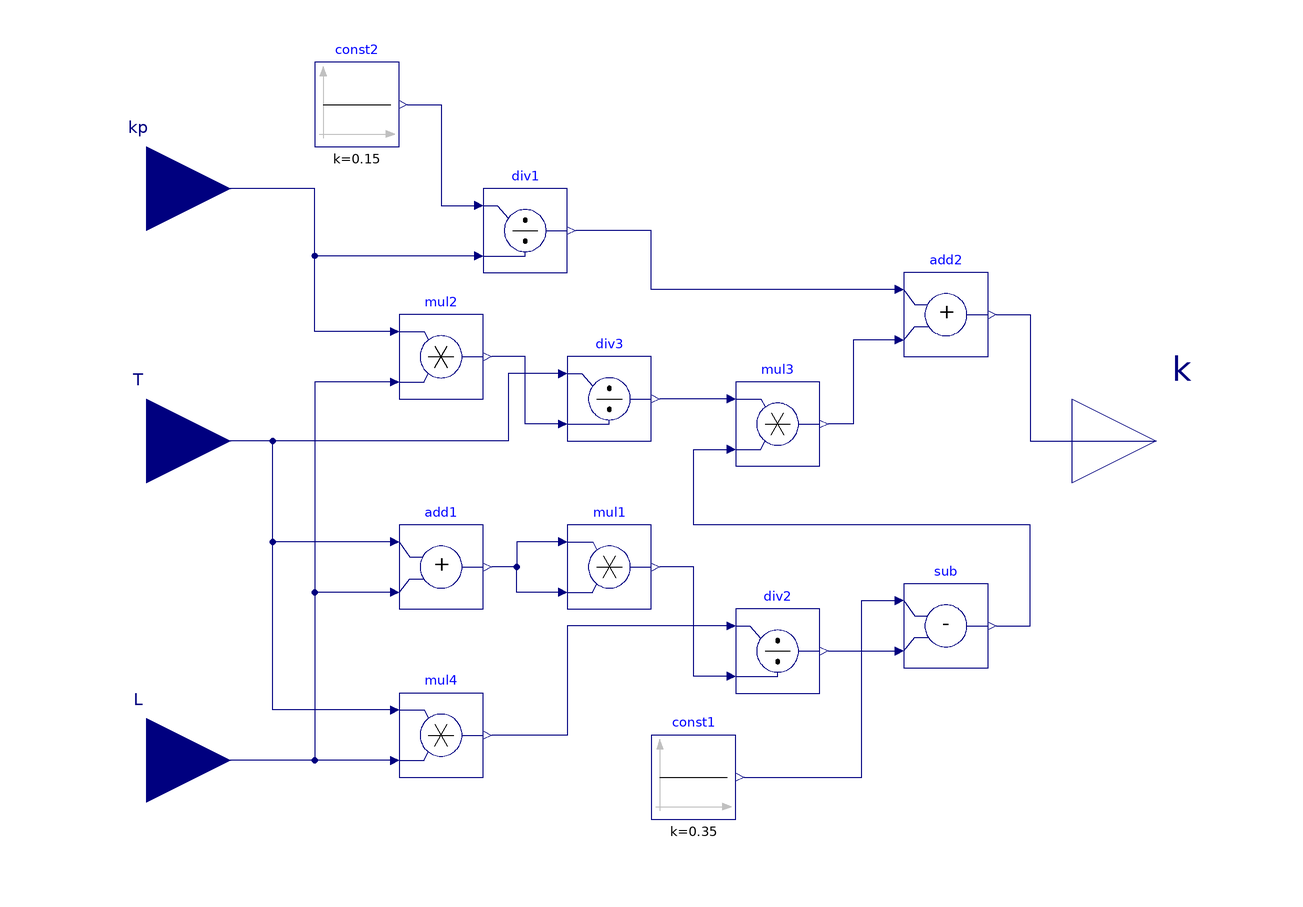

Above is the diagram view of the following Modelica model: its components placed by their Placement annotations and its connect equations drawn as lines.

block PIGain "Identify the control gain of a PI controller"
  BuildingsLite.Controls.OBC.CDL.Interfaces.RealInput kp(
    final min=1E-6)
    "Gain of a first-order plus time-delay (FOPTD) model"
    annotation (Placement(transformation(extent={{-140,40},{-100,80}}),
        iconTransformation(extent={{-140,40},{-100,80}})));
  BuildingsLite.Controls.OBC.CDL.Interfaces.RealInput T(
    final quantity="Time",
    final unit="s",
    min=100*BuildingsLite.Controls.OBC.CDL.Constants.eps)
    "Time constant of the FOPTD model"
    annotation (Placement(transformation(extent={{-140,-20},{-100,20}}),
        iconTransformation(extent={{-140,-20},{-100,20}})));
  BuildingsLite.Controls.OBC.CDL.Interfaces.RealInput L(
    final quantity="Time",
    final unit="s",
    min=100*BuildingsLite.Controls.OBC.CDL.Constants.eps)
    "Time delay of the FOPTD model"
    annotation (Placement(transformation(extent={{-140,-96},{-100,-56}}),
        iconTransformation(extent={{-140,-80},{-100,-40}})));
  BuildingsLite.Controls.OBC.CDL.Interfaces.RealOutput k
    "Control gain"
    annotation (Placement(transformation(extent={{100,-20},{140,20}})));

protected
  BuildingsLite.Controls.OBC.CDL.Reals.Add add1
    "Calculate the sum of the time constant and the time delay"
    annotation (Placement(transformation(extent={{-60,-40},{-40,-20}})));
  BuildingsLite.Controls.OBC.CDL.Reals.Add add2
    "Calculate the sum of the two inputs"
    annotation (Placement(transformation(extent={{60,20},{80,40}})));
  BuildingsLite.Controls.OBC.CDL.Reals.Sources.Constant const1(final k=0.35)
    "Constant value"
    annotation (Placement(transformation(extent={{0,-90},{20,-70}})));
  BuildingsLite.Controls.OBC.CDL.Reals.Sources.Constant const2(final k=0.15)
    "Constant value"
    annotation (Placement(transformation(extent={{-80,70},{-60,90}})));
  BuildingsLite.Controls.OBC.CDL.Reals.Divide div1
    "Block that calculates input 1 divided by input 2"
    annotation (Placement(transformation(extent={{-40,40},{-20,60}})));
  BuildingsLite.Controls.OBC.CDL.Reals.Divide div2
    "Block that calculates input 1 divided by input 2"
    annotation (Placement(transformation(extent={{20,-60},{40,-40}})));
  BuildingsLite.Controls.OBC.CDL.Reals.Divide div3
    "Block that calculates input 1 divided by input 2"
    annotation (Placement(transformation(extent={{-20,0},{0,20}})));
  BuildingsLite.Controls.OBC.CDL.Reals.Multiply mul1
    "Block that calculates the sum of the two inputs"
    annotation (Placement(transformation(extent={{-20,-40},{0,-20}})));
  BuildingsLite.Controls.OBC.CDL.Reals.Multiply mul2
    "Block that calculates the product of the two inputs"
    annotation (Placement(transformation(extent={{-60,10},{-40,30}})));
  BuildingsLite.Controls.OBC.CDL.Reals.Multiply mul3
    "Block that calculates the product of the two inputs"
    annotation (Placement(transformation(extent={{20,-6},{40,14}})));
  BuildingsLite.Controls.OBC.CDL.Reals.Multiply mul4
    "Block that calculates the product of the two inputs"
    annotation (Placement(transformation(extent={{-60,-80},{-40,-60}})));
  BuildingsLite.Controls.OBC.CDL.Reals.Subtract sub
    "Block that calculates the difference between the two inputs"
    annotation (Placement(transformation(extent={{60,-54},{80,-34}})));

equation
  connect(div1.u2, kp) annotation (Line(points={{-42,44},{-80,44},{-80,60},{
          -120,60}}, color={0,0,127}));
  connect(add2.u1, div1.y) annotation (Line(points={{58,36},{0,36},{0,50},{-18,
          50}}, color={0,0,127}));
  connect(add1.u1, T) annotation (Line(points={{-62,-24},{-90,-24},{-90,0},{
          -120,0}}, color={0,0,127}));
  connect(add1.u2, L) annotation (Line(points={{-62,-36},{-80,-36},{-80,-76},{
          -120,-76}}, color={0,0,127}));
  connect(mul4.u1, T) annotation (Line(points={{-62,-64},{-90,-64},{-90,0},{-120,
          0}}, color={0,0,127}));
  connect(mul4.u2, L) annotation (Line(points={{-62,-76},{-120,-76}},
                 color={0,0,127}));
  connect(mul1.u1, add1.y) annotation (Line(points={{-22,-24},{-32,-24},{-32,
          -30},{-38,-30}}, color={0,0,127}));
  connect(mul1.u2, add1.y) annotation (Line(points={{-22,-36},{-32,-36},{-32,
          -30},{-38,-30}}, color={0,0,127}));
  connect(div2.u2, mul1.y) annotation (Line(points={{18,-56},{10,-56},{10,-30},
          {2,-30}}, color={0,0,127}));
  connect(div2.u1, mul4.y) annotation (Line(points={{18,-44},{-20,-44},{-20,-70},
          {-38,-70}}, color={0,0,127}));
  connect(mul2.u1, kp) annotation (Line(points={{-62,26},{-80,26},{-80,60},{
          -120,60}}, color={0,0,127}));
  connect(mul2.u2, L) annotation (Line(points={{-62,14},{-80,14},{-80,-76},{
          -120,-76}}, color={0,0,127}));
  connect(div3.u2, mul2.y) annotation (Line(points={{-22,4},{-30,4},{-30,20},{
          -38,20}}, color={0,0,127}));
  connect(div3.u1, T) annotation (Line(points={{-22,16},{-34,16},{-34,0},{-120,
          0}}, color={0,0,127}));
  connect(mul3.u1, div3.y) annotation (Line(points={{18,10},{2,10}},
         color={0,0,127}));
  connect(const2.y, div1.u1) annotation (Line(points={{-58,80},{-50,80},{-50,56},
          {-42,56}}, color={0,0,127}));
  connect(add2.u2, mul3.y) annotation (Line(points={{58,24},{48,24},{48,4},{42,
          4}},                color={0,0,127}));
  connect(add2.y, k) annotation (Line(points={{82,30},{90,30},{90,0},{120,0}},
        color={0,0,127}));
  connect(div2.y, sub.u2) annotation (Line(points={{42,-50},{58,-50}},
         color={0,0,127}));
  connect(const1.y, sub.u1) annotation (Line(points={{22,-80},{50,-80},{50,-38},
          {58,-38}}, color={0,0,127}));
  connect(sub.y, mul3.u2) annotation (Line(points={{82,-44},{90,-44},{90,-20},{
          10,-20},{10,-2},{18,-2}}, color={0,0,127}));

annotation (defaultComponentName = "PIGai",
        Icon(coordinateSystem(preserveAspectRatio=false), graphics={
        Rectangle(
          extent={{-100,-100},{100,100}},
          lineColor={0,0,127},
          fillColor={255,255,255},
          fillPattern=FillPattern.Solid),
        Text(
          extent={{-154,148},{146,108}},
          textString="%name",
          textColor={0,0,255})}), Diagram(coordinateSystem(preserveAspectRatio=false)),
    Documentation(revisions="<html>
<ul>
<li>
June 1, 2022, by Sen Huang:<br/>
First implementation.<br/>
</li>
</ul>
</html>", info="<html>
<p>This block calculates the control gain of a PI model as
<p align=\"center\" style=\"font-style:italic;\">
k = 0.15/k<sub>p</sub> + (0.35-LT/(L+T)<sup>2</sup>)(T/k<sub>p</sub>/L),
</p>
<p>
where <code>k<sub>p</sub></code> is the gain of the first-order plus time-delay (FOPTD) model,
<code>T</code> is the time constant of the FOPTD model, and
<code>L</code> is the time delay of the FOPTD model.
</p>
<h4>References</h4>
<p>
Garpinger, Olof, Tore Hägglund, and Karl Johan Åström (2014)
\"Performance and robustness trade-offs in PID control.\"
Journal of Process Control 24.5 (2014): 568-577.
</p>
</html>"));
end PIGain;